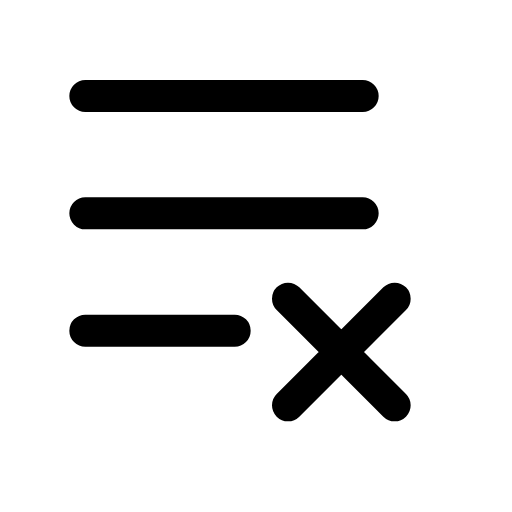
t = 0.00 s
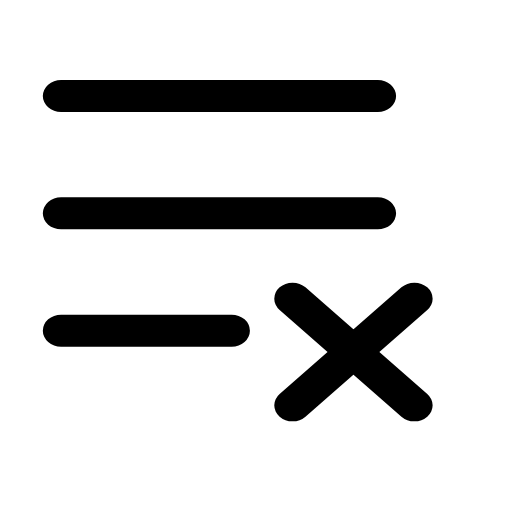
t = 0.14 s
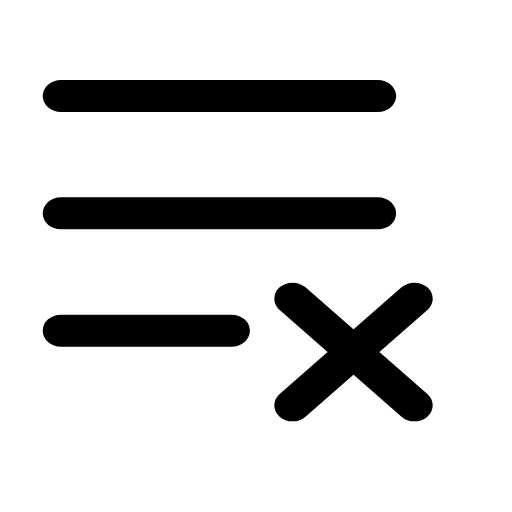
t = 0.21 s
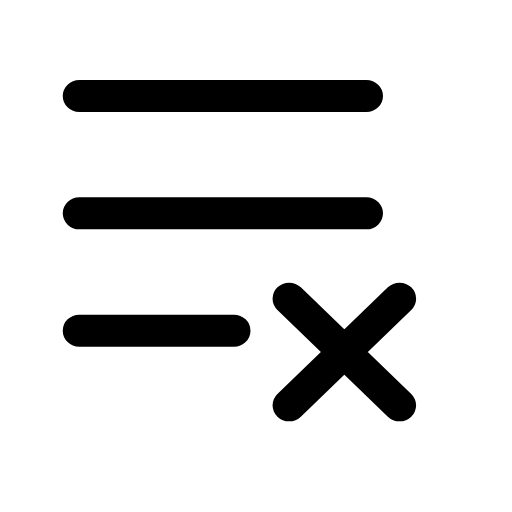
t = 0.39 s
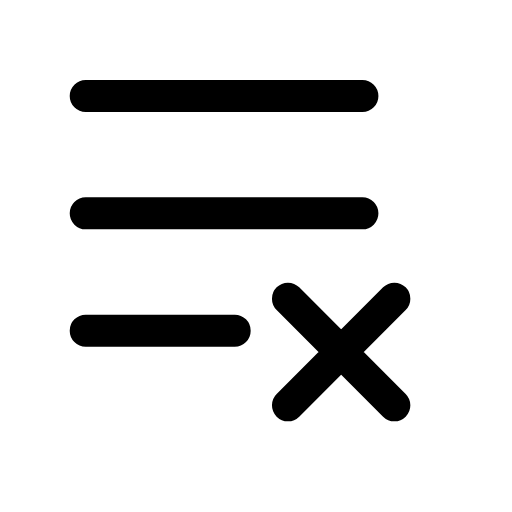
t = 0.49 s
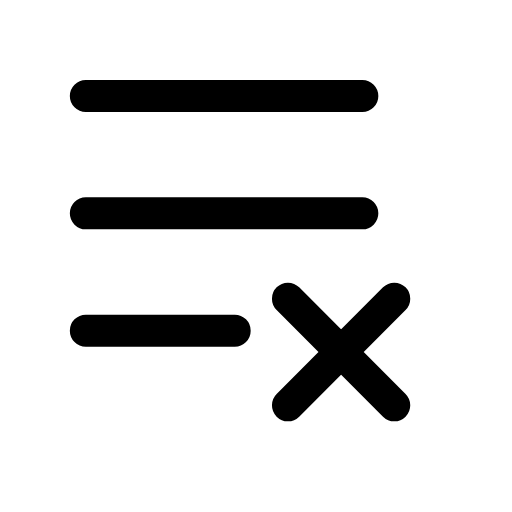
t = 0.60 s

The animated SVG that drew these frames (rendered in a browser with its animation timeline set to each time). Animation: 1 CSS @keyframes rule; one cycle of 0.70 s, repeats indefinitely.

<svg xmlns="http://www.w3.org/2000/svg" viewBox="0 0 24 24" width="24" height="24" class="rd-a-list-x" data-rd-animate="hover"><style>.rd-a-list-x{overflow:visible}.rd-a-list-x *{transform-box:view-box}.rd-a-list-x .a{transform-origin:12px 12px}@media (prefers-reduced-motion:no-preference){.rd-a-list-x[data-rd-animate="hover"]:hover .a,:hover>.rd-a-list-x[data-rd-animate="parent"] .a,.rd-a-list-x[data-rd-animate="play"] .a,.rd-a-list-x[data-rd-animate="loop"] .a{animation:rd-list-x-m calc(0.7s*var(--rd-speed,1)) cubic-bezier(.34,1.3,.5,1)}.rd-a-list-x[data-rd-animate="loop"] *{animation-iteration-count:infinite!important}@keyframes rd-list-x-m{0%,100%{scale:1 1}40%{scale:1.14 1}}}</style><g fill="none" stroke="currentColor" stroke-linecap="round" stroke-linejoin="round" stroke-width="1.5"><g class="a"><path d="M4 4.5h13M4 10h13M4 15.5h7"/><path d="M13.5 14l5 5M18.5 14l-5 5"/></g></g></svg>
